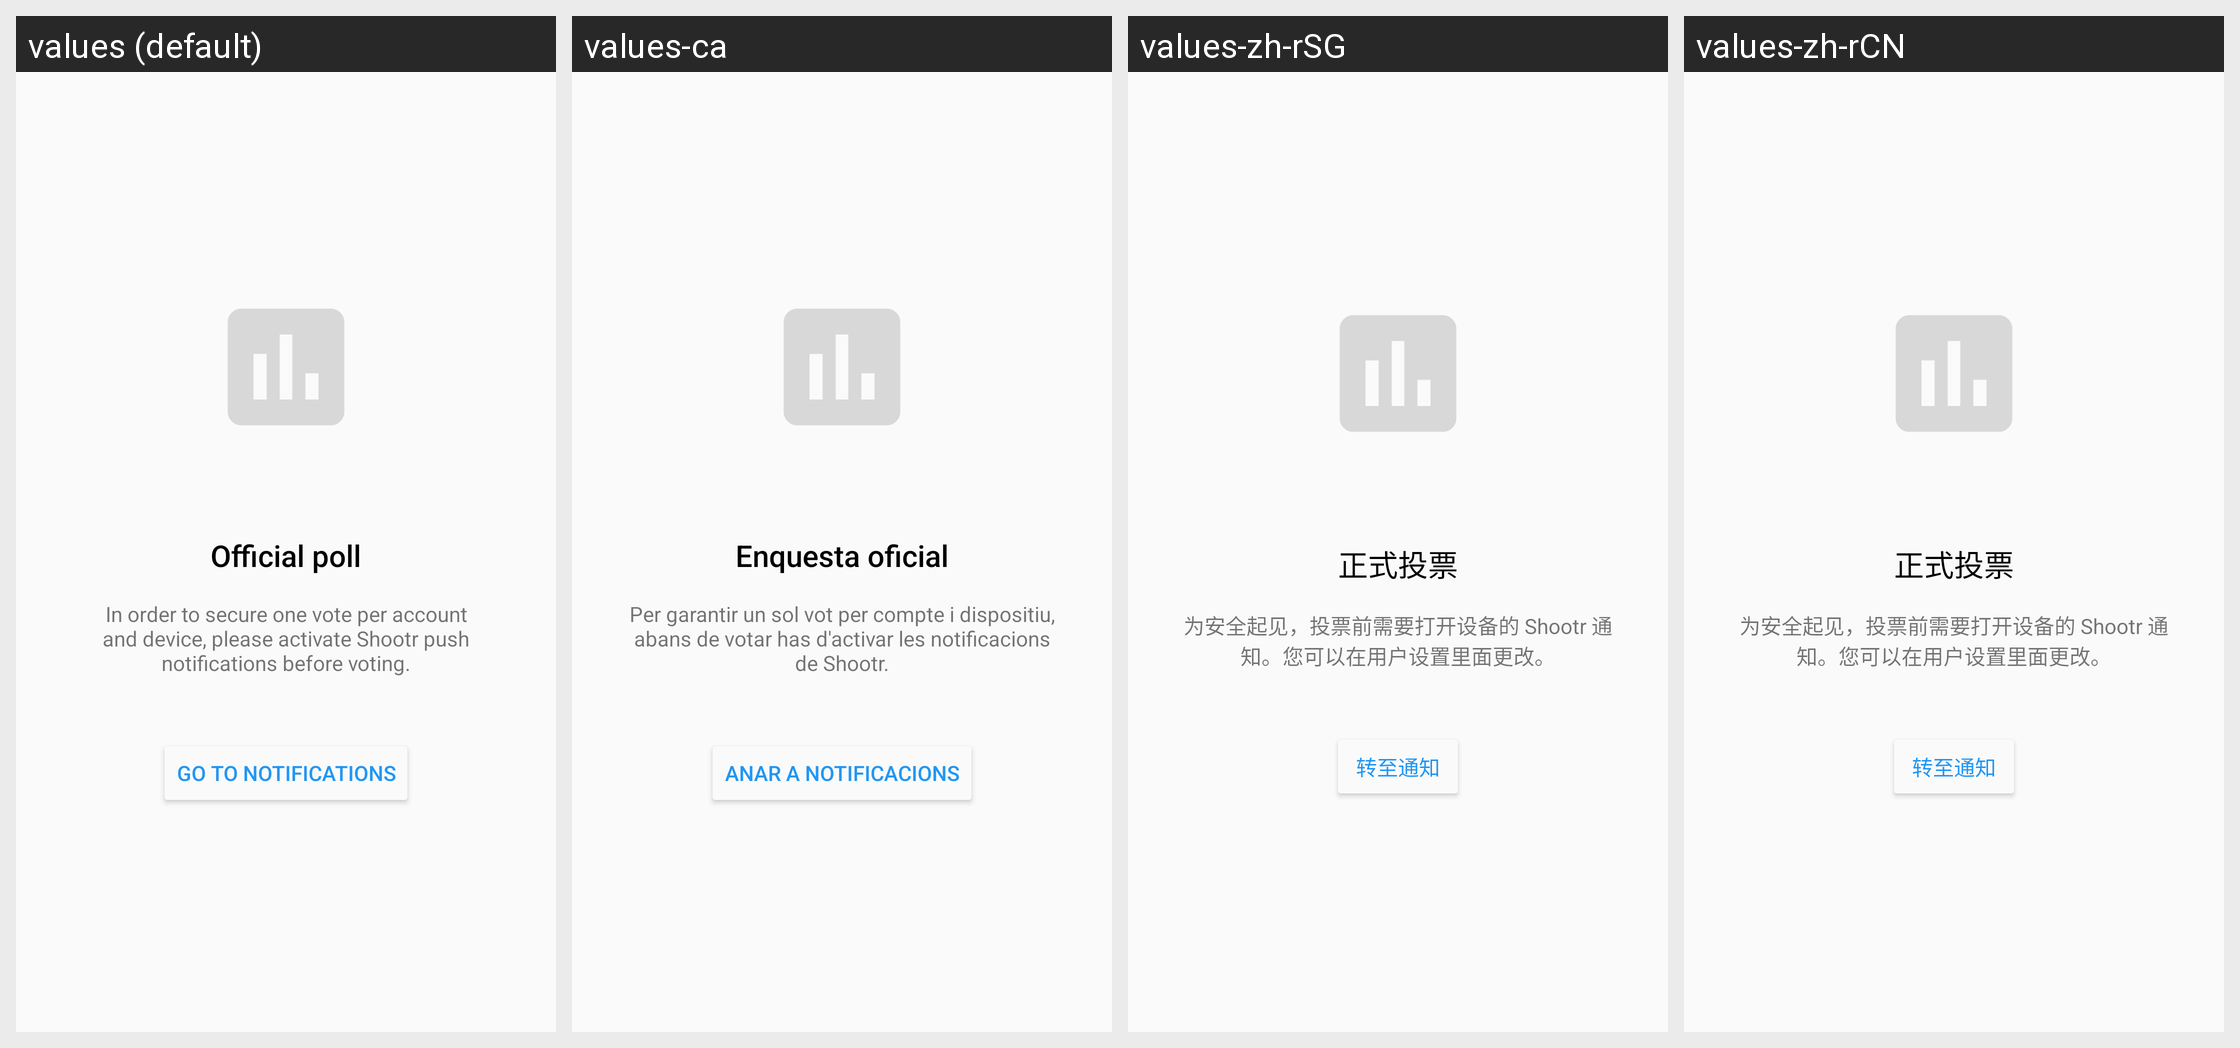

Strings drawn on this Android screen and how each of the app's shown locales translates them:
Android screen res/layout/activity_setup_notifications.xml rendered under 4 locales, left to right: values (default), values-ca, values-zh-rSG, values-zh-rCN. Device: Nexus 5 (rendered at 1080×1920; each locale shown at half size, 540×960, under a caption strip naming it); theme ShootrTheme.
Other locales in the repository, not shown: values-es, values-ja-rJP, values-pt-rBR, values-zh-rHK, values-zh-rMO.
Strings drawn on this screen, with the default value and each locale's value (text and hints the layout hard-codes, and strings that could not be matched under every locale, appear in the picture but are not listed):

official_poll_title
  values: Official poll
  values-ca: Enquesta oficial
  values-zh-rSG: 正式投票
  values-zh-rCN: 正式投票

official_poll_description
  values: In order to secure one vote per account and device, please activate Shootr push notifications before voting.
  values-ca: Per garantir un sol vot per compte i dispositiu, abans de votar has d'activar les notificacions de Shootr.
  values-zh-rSG: 为安全起见，投票前需要打开设备的 Shootr 通知。您可以在用户设置里面更改。
  values-zh-rCN: 为安全起见，投票前需要打开设备的 Shootr 通知。您可以在用户设置里面更改。

official_poll_button_text
  values: Go to Notifications
  values-ca: Anar a Notificacions
  values-zh-rSG: 转至通知
  values-zh-rCN: 转至通知
